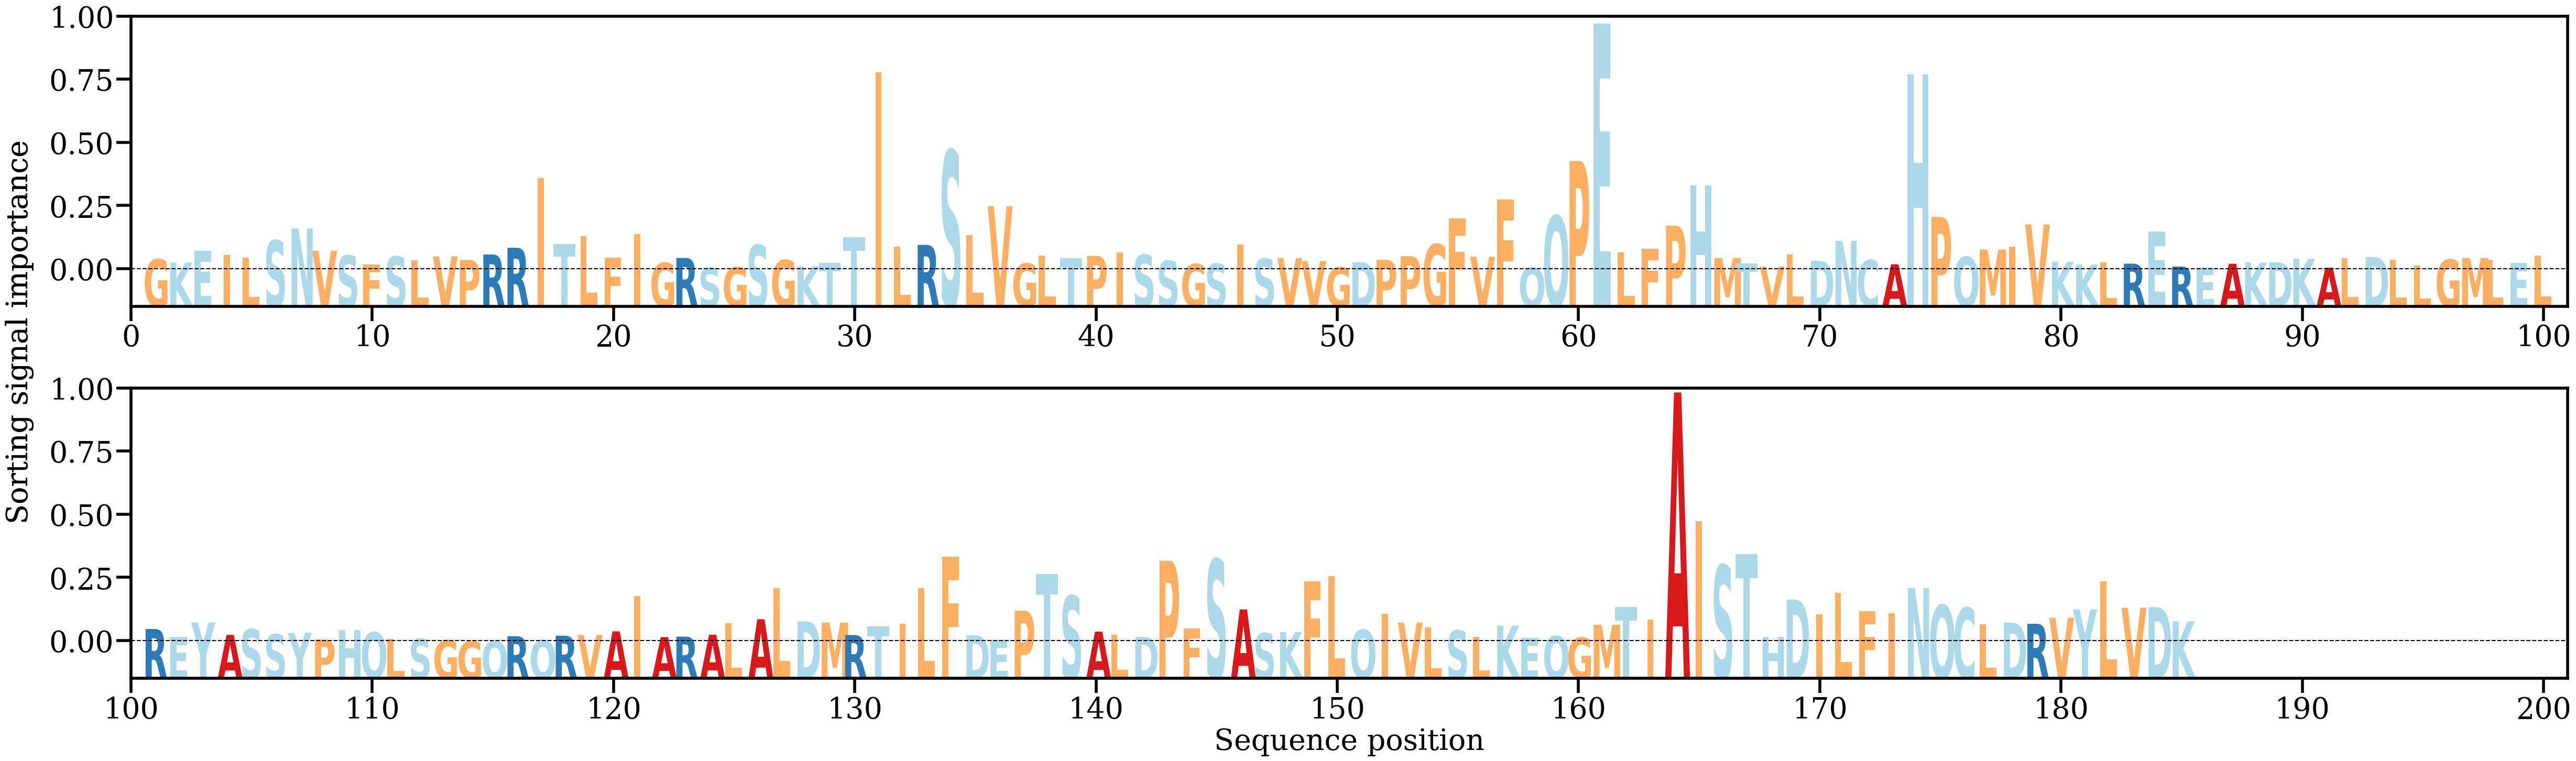

Data behind this chart, as committed beside it:
AA, Alpha
G, [0.00209985]
K, [0.0014194]
E, [0.00386509]
I, [0.00298492]
L, [0.00247835]
S, [0.00598098]
N, [0.0084519]
V, [0.00385322]
S, [0.00290729]
F, [0.00108471]
S, [0.00267493]
L, [0.00188022]
V, [0.0027017]
P, [0.00198459]
R, [0.00309942]
R, [0.00447992]
I, [0.01881283]
T, [0.00519547]
L, [0.00681322]
F, [0.00238657]
I, [0.00733173]
G, [0.00135857]
R, [0.00238068]
S, [0.00037472]
G, [0.00046143]
S, [0.00503814]
G, [0.00195735]
K, [0.00065604]
T, [0.00137038]
T, [0.00665474]
I, [0.04055027]
L, [0.00470896]
R, [0.00506732]
S, [0.02445542]
L, [0.00711692]
V, [0.01300609]
G, [0.00122077]
L, [0.00292149]
T, [0.00233692]
P, [0.00281275]
I, [0.00352259]
S, [0.00305313]
S, [0.00180268]
G, [0.00112608]
S, [0.00118771]
I, [0.00510579]
S, [0.00222218]
V, [0.00235564]
V, [0.00175951]
G, [0.00045377]
D, [0.00150861]
P, [0.00199877]
P, [0.00275319]
G, [0.00521554]
F, [0.01054629]
V, [0.0026359]
F, [0.0144382]
Q, [0.0003964]
Q, [0.01105915]
P, [0.0223286]
... 125 more rows
